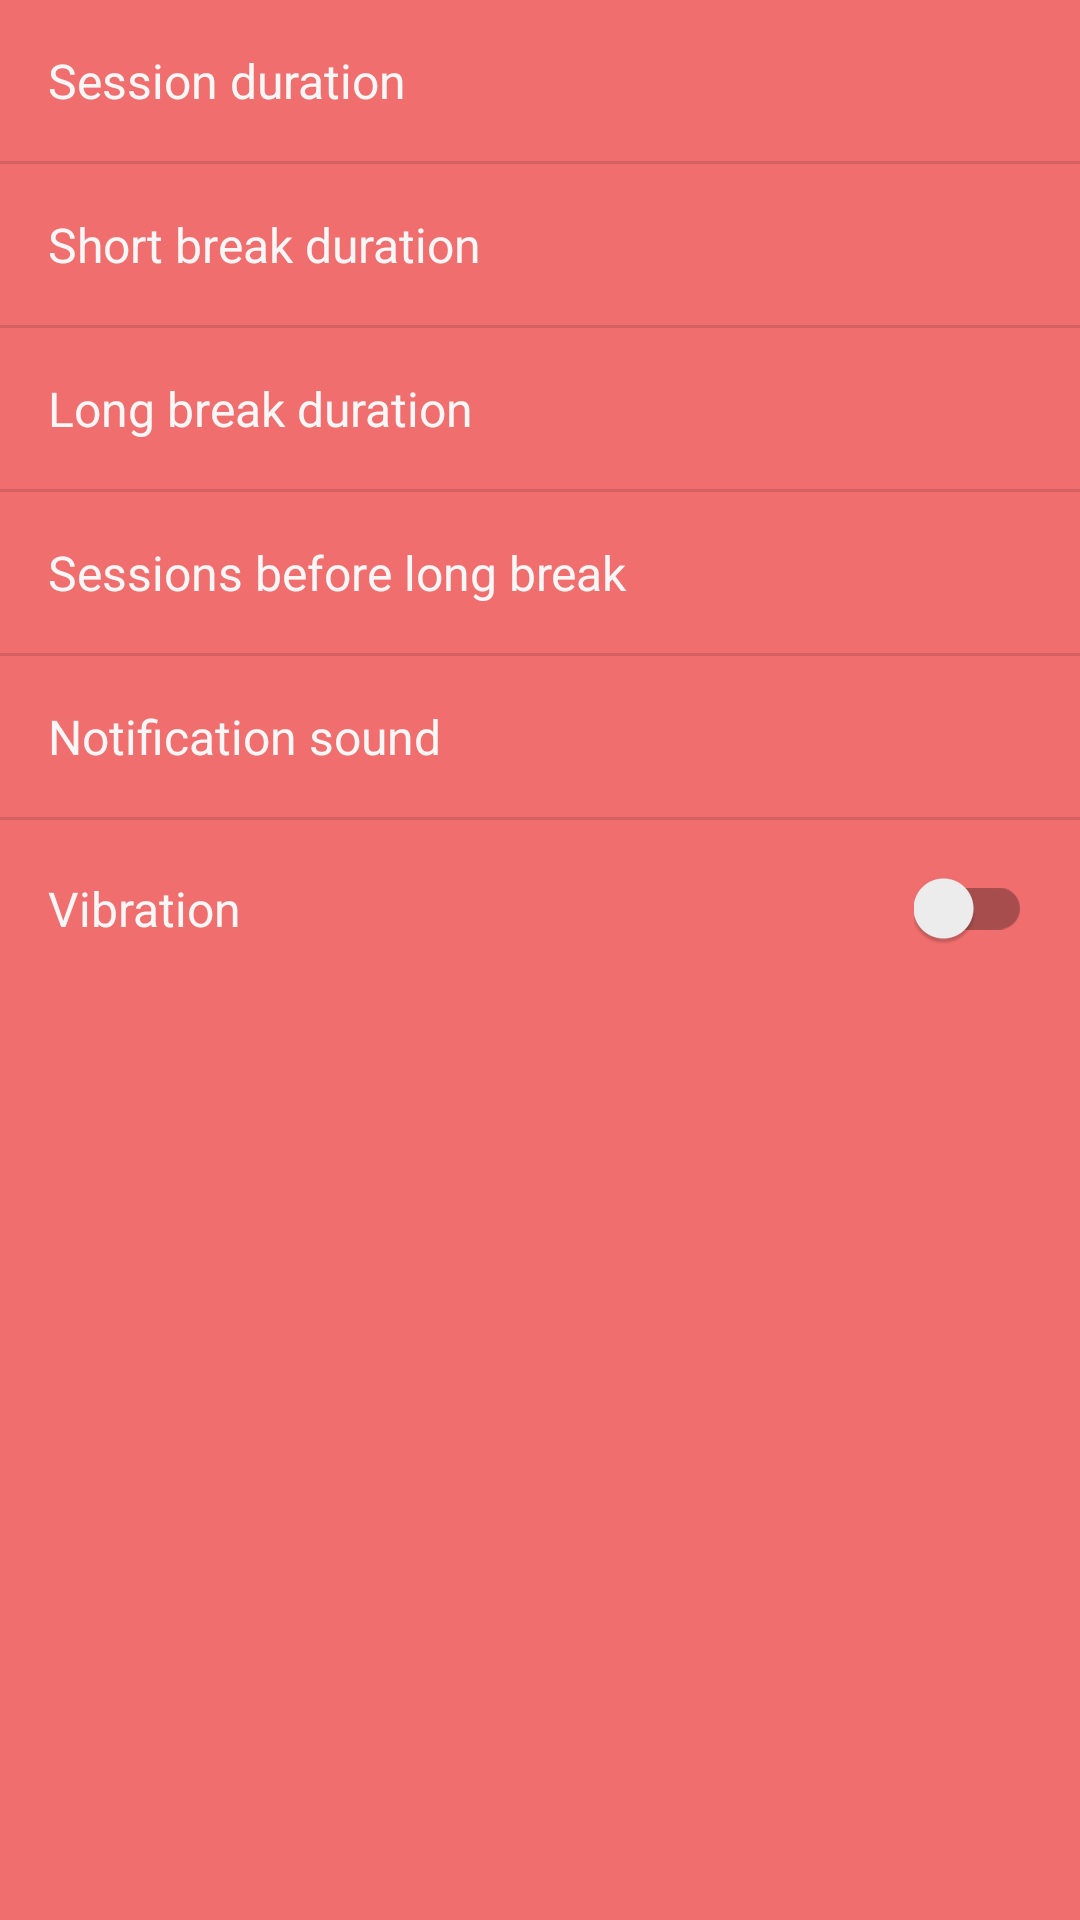

Here is an Android app screen rendered from its layout file. Give the layout XML and the strings, colors and styles it references.
<!-- AndroidManifest.xml: application theme AppTheme -->
<!-- res/layout/fragment_settings.xml -->
<?xml version="1.0" encoding="utf-8"?>
<ScrollView xmlns:android="http://schemas.android.com/apk/res/android"
            xmlns:tools="http://schemas.android.com/tools"
            android:id="@+id/scrollView"
            android:layout_width="match_parent"
            android:layout_height="match_parent"
            android:scrollbars="none">

    <LinearLayout
        android:layout_width="match_parent"
        android:layout_height="wrap_content"
        android:orientation="vertical">

        <LinearLayout
            android:id="@+id/session_duration_layout"
            android:layout_width="match_parent"
            android:layout_height="wrap_content"
            android:background="?attr/selectableItemBackground"
            android:clickable="true"
            android:focusable="true"
            android:orientation="horizontal"
            android:padding="16dp">

            <TextView
                style="@style/TextAppearance.Title"
                android:layout_width="0dp"
                android:layout_height="wrap_content"
                android:layout_weight="1"
                android:text="@string/session_duration"/>

            <TextView
                android:id="@+id/session_duration_tv"
                android:layout_width="wrap_content"
                android:layout_height="wrap_content"
                android:freezesText="true"
                android:minWidth="16dp"
                tools:text="25 minutes"/>
        </LinearLayout>

        <View
            android:layout_width="match_parent"
            android:layout_height="1dp"
            android:background="#1f000000"/>


        <LinearLayout
            android:id="@+id/sbreak_duration_layout"
            android:layout_width="match_parent"
            android:layout_height="wrap_content"
            android:background="?attr/selectableItemBackground"
            android:clickable="true"
            android:focusable="true"
            android:orientation="horizontal"
            android:padding="16dp">

            <TextView
                style="@style/TextAppearance.Title"
                android:layout_width="0dp"
                android:layout_height="wrap_content"
                android:layout_weight="1"
                android:text="@string/short_break_duration"/>

            <TextView
                android:id="@+id/sbreak_duration"
                android:layout_width="wrap_content"
                android:layout_height="wrap_content"
                android:freezesText="true"
                android:minWidth="16dp"
                tools:text="25 minutes"/>
        </LinearLayout>

        <View
            android:layout_width="match_parent"
            android:layout_height="1dp"
            android:background="#1f000000"/>

        <LinearLayout
            android:id="@+id/lbreak_duration_layout"
            android:layout_width="match_parent"
            android:layout_height="wrap_content"
            android:background="?attr/selectableItemBackground"
            android:clickable="true"
            android:focusable="true"
            android:orientation="horizontal"
            android:padding="16dp">

            <TextView
                style="@style/TextAppearance.Title"
                android:layout_width="0dp"
                android:layout_height="wrap_content"
                android:layout_weight="1"
                android:text="@string/long_break_duration"/>

            <TextView
                android:id="@+id/lbreak_duration_tv"
                android:layout_width="wrap_content"
                android:layout_height="wrap_content"
                android:freezesText="true"
                android:minWidth="16dp"
                tools:text="25 minutes"/>
        </LinearLayout>

        <View
            android:layout_width="match_parent"
            android:layout_height="1dp"
            android:background="#1f000000"/>

        <LinearLayout
            android:id="@+id/session_streak_layout"
            android:layout_width="match_parent"
            android:layout_height="wrap_content"
            android:background="?attr/selectableItemBackground"
            android:clickable="true"
            android:focusable="true"
            android:orientation="horizontal"
            android:padding="16dp">

            <TextView
                style="@style/TextAppearance.Title"
                android:layout_width="0dp"
                android:layout_height="wrap_content"
                android:layout_weight="1"
                android:text="@string/sessions_before_long_break"/>

            <TextView
                android:id="@+id/session_streak_tv"
                android:layout_width="wrap_content"
                android:layout_height="wrap_content"
                android:freezesText="true"
                android:minWidth="16dp"
                tools:text="4"/>
        </LinearLayout>

        <View
            android:layout_width="match_parent"
            android:layout_height="1dp"
            android:background="#1f000000"/>

        <LinearLayout
            android:id="@+id/notif_sound_layout"
            android:layout_width="match_parent"
            android:layout_height="wrap_content"
            android:background="?attr/selectableItemBackground"
            android:clickable="true"
            android:focusable="true"
            android:orientation="horizontal"
            android:padding="16dp">

            <TextView
                style="@style/TextAppearance.Title"
                android:layout_width="0dp"
                android:layout_height="wrap_content"
                android:layout_weight="1"
                android:text="@string/notification_sound"/>

            <TextView
                android:id="@+id/notif_sound_title"
                android:layout_width="wrap_content"
                android:layout_height="wrap_content"
                android:freezesText="true"
                android:minWidth="16dp"
                tools:text="blabla"/>
        </LinearLayout>

        <View
            android:layout_width="match_parent"
            android:layout_height="1dp"
            android:background="#1f000000"/>

        <LinearLayout
            android:id="@+id/vibration_layout"
            android:layout_width="match_parent"
            android:layout_height="wrap_content"
            android:background="?attr/selectableItemBackground"
            android:clickable="true"
            android:focusable="true"
            android:orientation="horizontal"
            android:padding="16dp"
            >

            <TextView
                style="@style/TextAppearance.Title"
                android:layout_width="0dp"
                android:layout_height="wrap_content"
                android:layout_gravity="center_vertical"
                android:layout_weight="1"
                android:text="@string/vibration"/>

            <android.support.v7.widget.SwitchCompat
                android:id="@+id/vibration_switch"
                android:layout_width="wrap_content"
                android:layout_height="wrap_content"
                android:layout_gravity="center_vertical"
                />

        </LinearLayout>
    </LinearLayout>
</ScrollView>
<!-- resources referenced by this layout -->
<resources>
  <string name="long_break_duration">Long break duration</string>
  <string name="notification_sound">Notification sound</string>
  <string name="session_duration">Session duration</string>
  <string name="sessions_before_long_break">Sessions before long break</string>
  <string name="short_break_duration">Short break duration</string>
  <string name="vibration">Vibration</string>
  <style name="TextAppearance.Title" parent="TextAppearance.AppCompat">
          <item name="android:textSize">16sp</item>
          <item name="android:textColor">@color/white</item>
      </style>
  <style name="AppTheme" parent="Theme.AppCompat.Light.NoActionBar">
          <item name="android:textColor">@color/white</item>
          <item name="colorPrimary">@color/colorPrimary</item>
          <item name="colorPrimaryDark">@color/colorPrimaryDark</item>
          <item name="colorAccent">@color/white</item>
          <item name="android:background">@color/red</item>
          <item name="colorControlNormal">@color/white</item>
      </style>
  <color name="white">#F7F7F7</color>
  <color name="colorPrimary">#F16E6E</color>
  <color name="colorPrimaryDark">#F16E6E</color>
  <color name="red">#F16E6E</color>
</resources>
